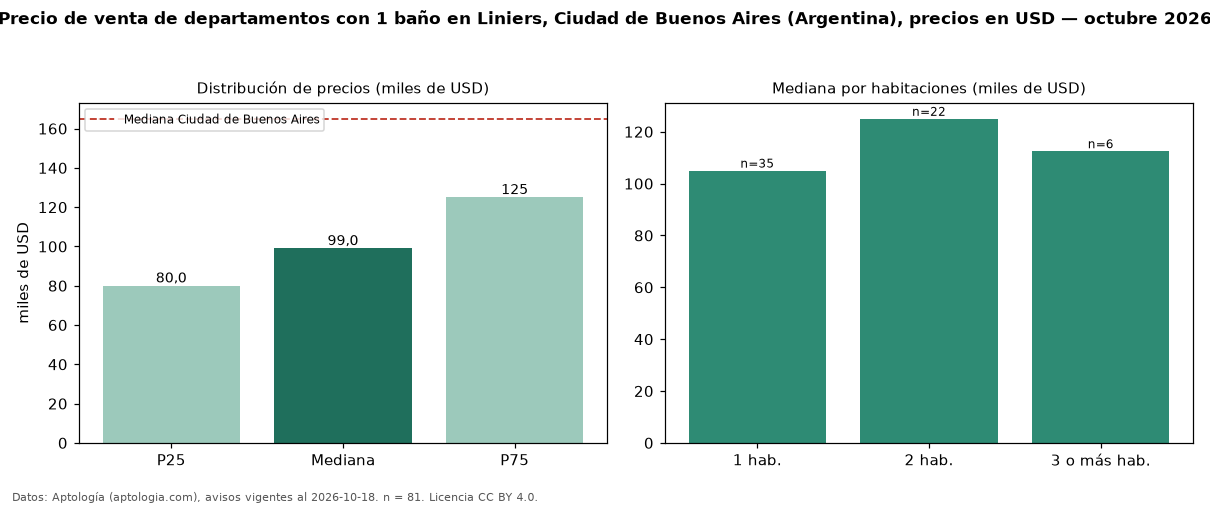

Source data for this figure (header and first rows):
seccion, metrica, valor, moneda, n
filtro, ban1, con 1 baño, , 81
precio, p25, 80000, USD, 81
precio, mediana, 99000, USD, 81
precio, p75, 125000, USD, 81
precio, minimo, 45000, USD, 81
precio, maximo, 330000, USD, 81
m2, mediana_precio_m2, 2315, USD, 81
m2, area_mediana_m2, 45.0, m2, 81
banos, mediana_banos, 1.0, , 
habitaciones, 1, 105000, USD, 35
habitaciones, 2, 125000, USD, 22
habitaciones, 3+, 112500, USD, 6
ciudad, mediana_ciudad_referencia, 165000, USD, 
ciudad, mediana_m2_ciudad, 2558, USD, 
fuente, fecha_datos, 2026-10-18, , 
fuente, atribucion, https://www.aptologia.com/ar, , 
fuente, licencia, CC BY 4.0, , 
